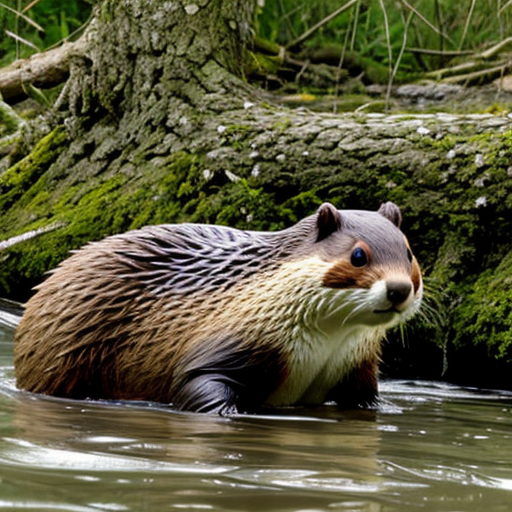
Generation parameters embedded in this image by AUTOMATIC1111 Stable Diffusion web UI or a fork of it (Forge, ...) (PNG 'parameters' text chunk):
beaver
Negative prompt: person, human, men, women, painting, cartoon, anime, comic
Steps: 20, Sampler: DPM++ 2M, Schedule type: Karras, CFG scale: 7, Seed: 3693399730, Size: 512x512, Model hash: 463d6a9fe8, Model: absolutereality_v181, VAE hash: 235745af8d, VAE: vae-ft-mse-840000-ema-pruned.ckpt, Version: v1.10.1